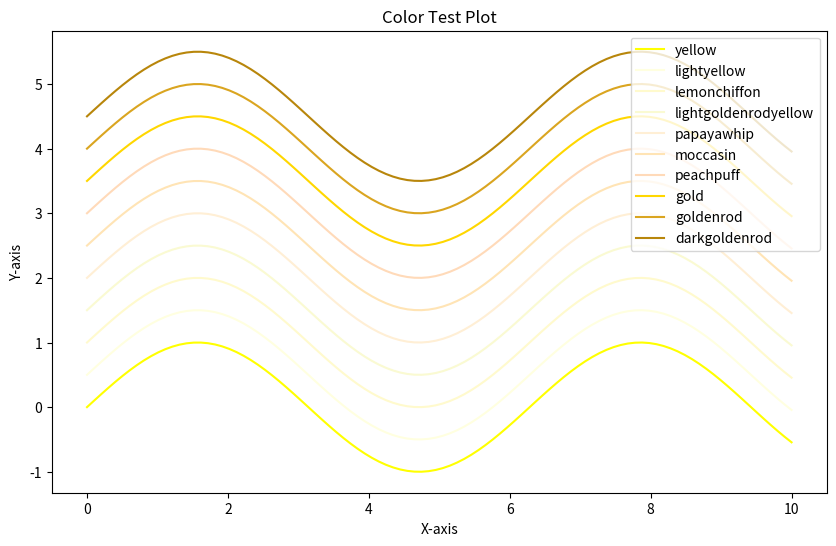

The script that saved this image:
import numpy as np
import matplotlib.pyplot as plt

# Create some sample data
x = np.linspace(0, 10, 100)
y = np.sin(x)

# List of colors to test
colors = [
'yellow',
'lightyellow',
'lemonchiffon',
'lightgoldenrodyellow',
'papayawhip',
'moccasin',
'peachpuff',
'gold',
'goldenrod',
'darkgoldenrod'
]

# Plot each line with a different color
plt.figure(figsize=(10, 6))
for i, color in enumerate(colors):
    plt.plot(x, y + i * 0.5, label=color, color=color)  # Offset each line by 0.5 in y-direction for visibility

# Add a legend and title
plt.legend(loc="upper right")
plt.title("Color Test Plot")
plt.xlabel("X-axis")
plt.ylabel("Y-axis")

# Show plot
plt.show()